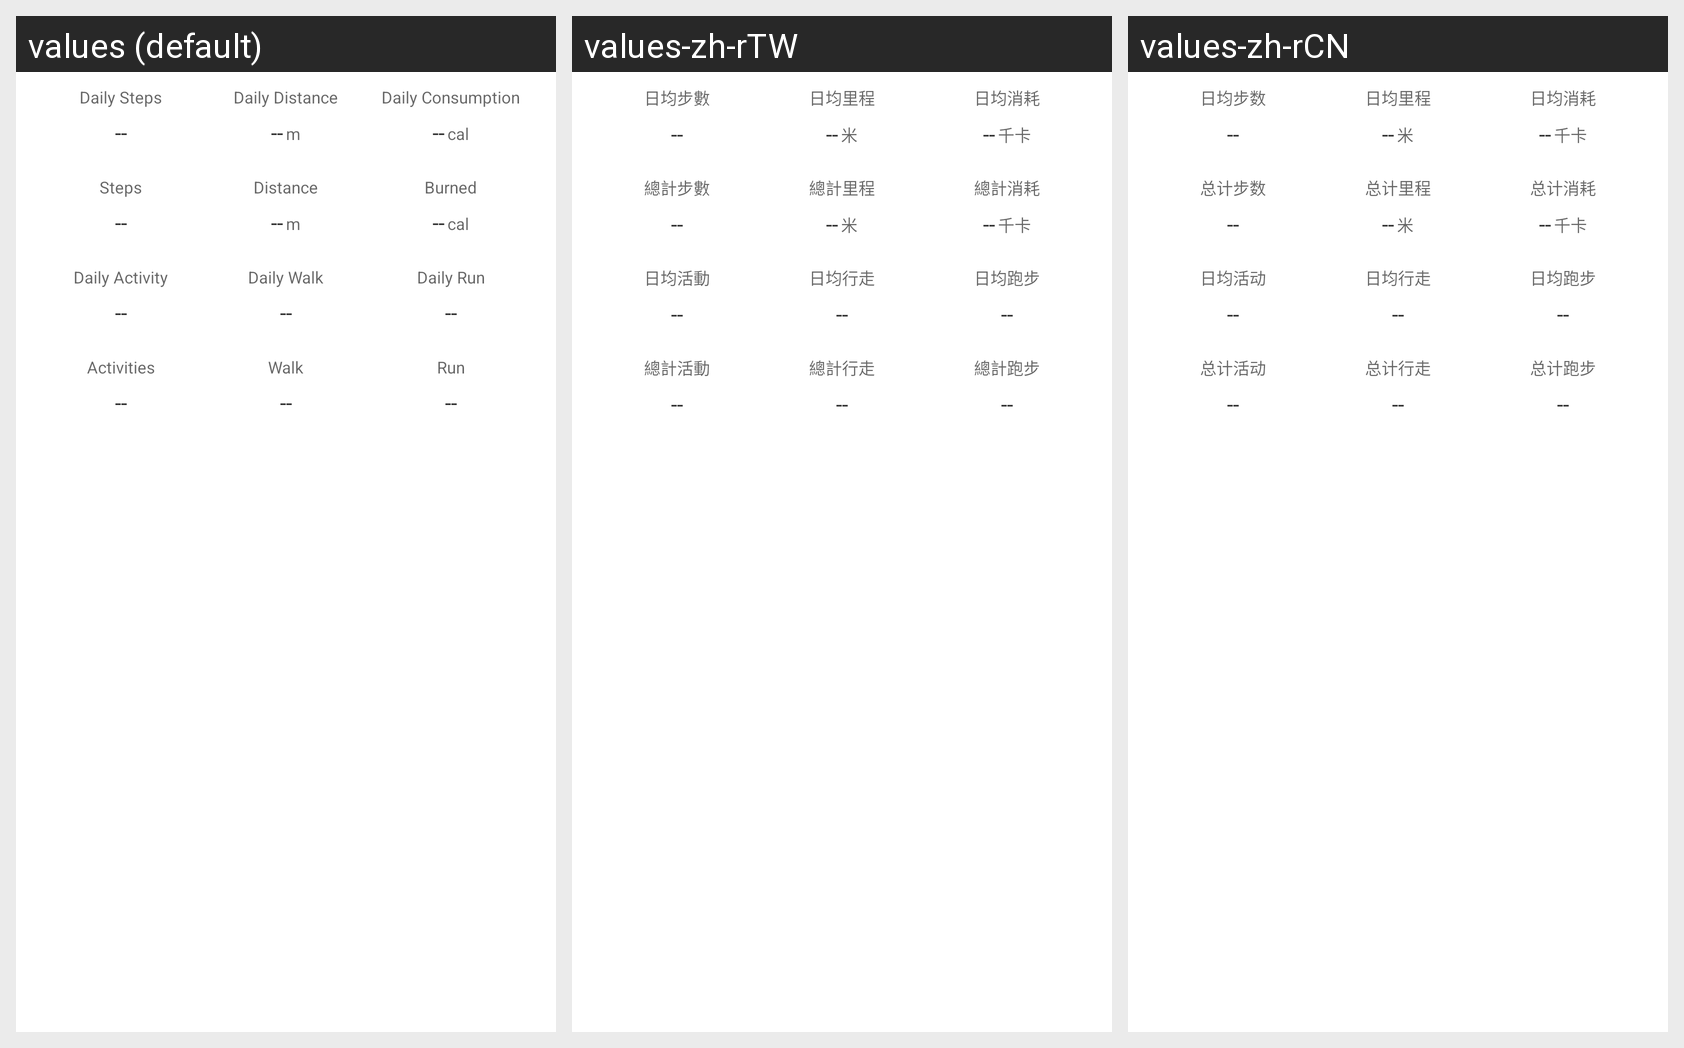

Translations of the strings shown on this Android screen, per locale in the grid:
Android screen res/layout/fragment_statistic_info_weekly_monthly_step.xml rendered under 3 locales, left to right: values (default), values-zh-rTW, values-zh-rCN. Device: Nexus 5 (rendered at 1080×1920; each locale shown at half size, 540×960, under a caption strip naming it); theme AppTheme.
Strings drawn on this screen, with the default value and each locale's value (text and hints the layout hard-codes, and strings that could not be matched under every locale, appear in the picture but are not listed):

stat_step_average
  values: Daily Steps
  values-zh-rTW: 日均步數
  values-zh-rCN: 日均步数

stat_step_distance_average
  values: Daily Distance
  values-zh-rTW: 日均里程
  values-zh-rCN: 日均里程

unit_meter
  values: m
  values-zh-rTW: 米
  values-zh-rCN: 米

stat_step_calorie_average
  values: Daily Consumption
  values-zh-rTW: 日均消耗
  values-zh-rCN: 日均消耗

unit_calorie
  values: cal
  values-zh-rTW: 千卡
  values-zh-rCN: 千卡

stat_step_total
  values: Steps
  values-zh-rTW: 總計步數
  values-zh-rCN: 总计步数

stat_step_distance_total
  values: Distance
  values-zh-rTW: 總計里程
  values-zh-rCN: 总计里程

stat_step_calorie_total
  values: Burned
  values-zh-rTW: 總計消耗
  values-zh-rCN: 总计消耗

stat_step_active_average
  values: Daily Activity
  values-zh-rTW: 日均活動
  values-zh-rCN: 日均活动

stat_step_walk_average
  values: Daily Walk
  values-zh-rTW: 日均行走
  values-zh-rCN: 日均行走

stat_step_run_average
  values: Daily Run
  values-zh-rTW: 日均跑步
  values-zh-rCN: 日均跑步

stat_step_active_total
  values: Activities
  values-zh-rTW: 總計活動
  values-zh-rCN: 总计活动

stat_step_walk_total
  values: Walk
  values-zh-rTW: 總計行走
  values-zh-rCN: 总计行走

stat_step_run_total
  values: Run
  values-zh-rTW: 總計跑步
  values-zh-rCN: 总计跑步
